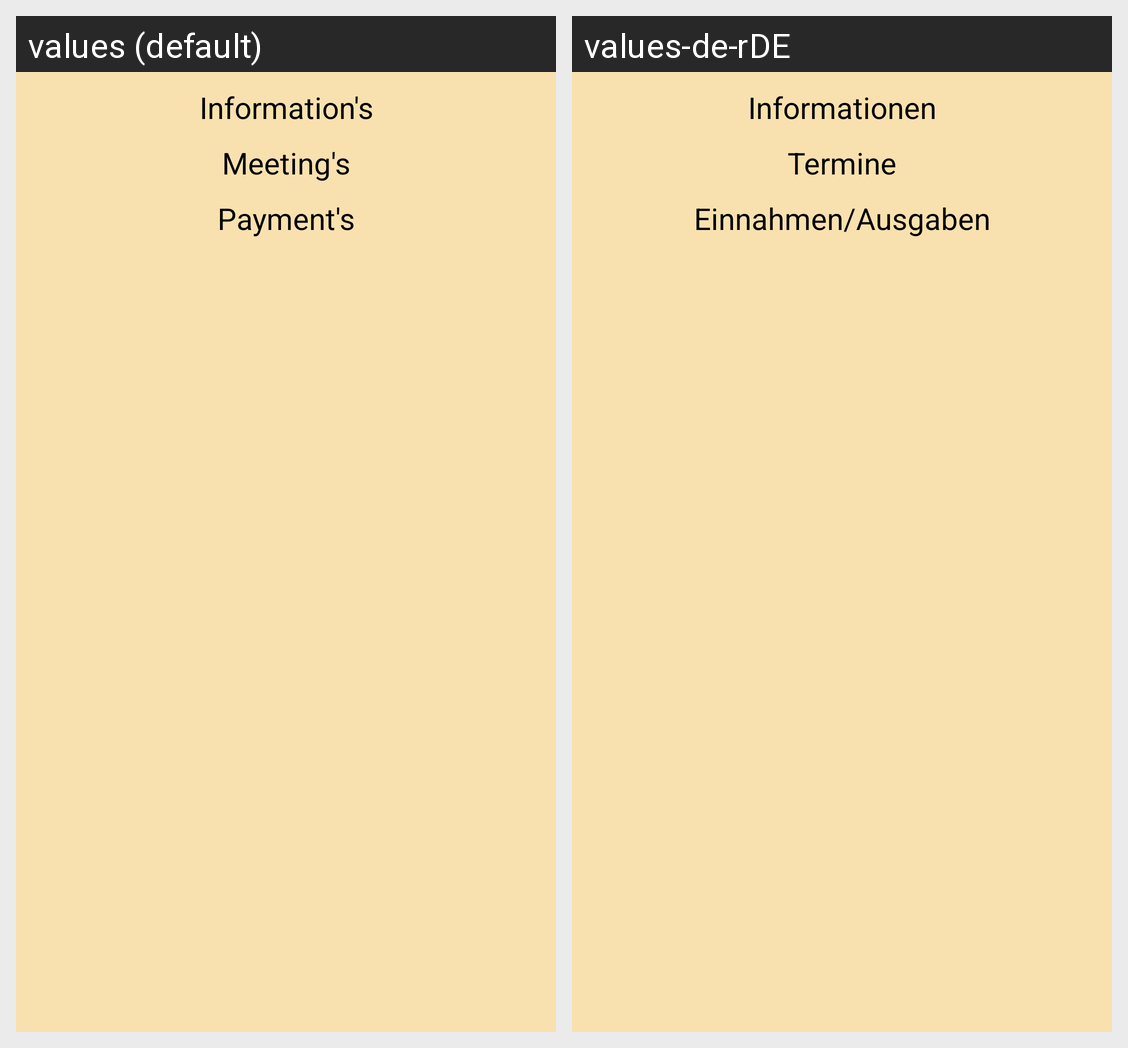

This grid shows one Android layout under two languages. Give, for every string resource on the screen, its name, the default text and each shown locale's text.
Android screen res/layout/fragment_home_dateinformation.xml rendered under 2 locales, left to right: values (default), values-de-rDE. Device: Nexus 5 (rendered at 1080×1920; each locale shown at half size, 540×960, under a caption strip naming it); theme Theme.Planner.
Strings drawn on this screen, with the default value and each locale's value (text and hints the layout hard-codes, and strings that could not be matched under every locale, appear in the picture but are not listed):

Home_TextView_InformationTitle_Text
  values: Information's
  values-de-rDE: Informationen

Home_TextView_MeetingTitle_Text
  values: Meeting's
  values-de-rDE: Termine

Home_TextView_PaymentTitle_Text
  values: Payment's
  values-de-rDE: Einnahmen/Ausgaben
